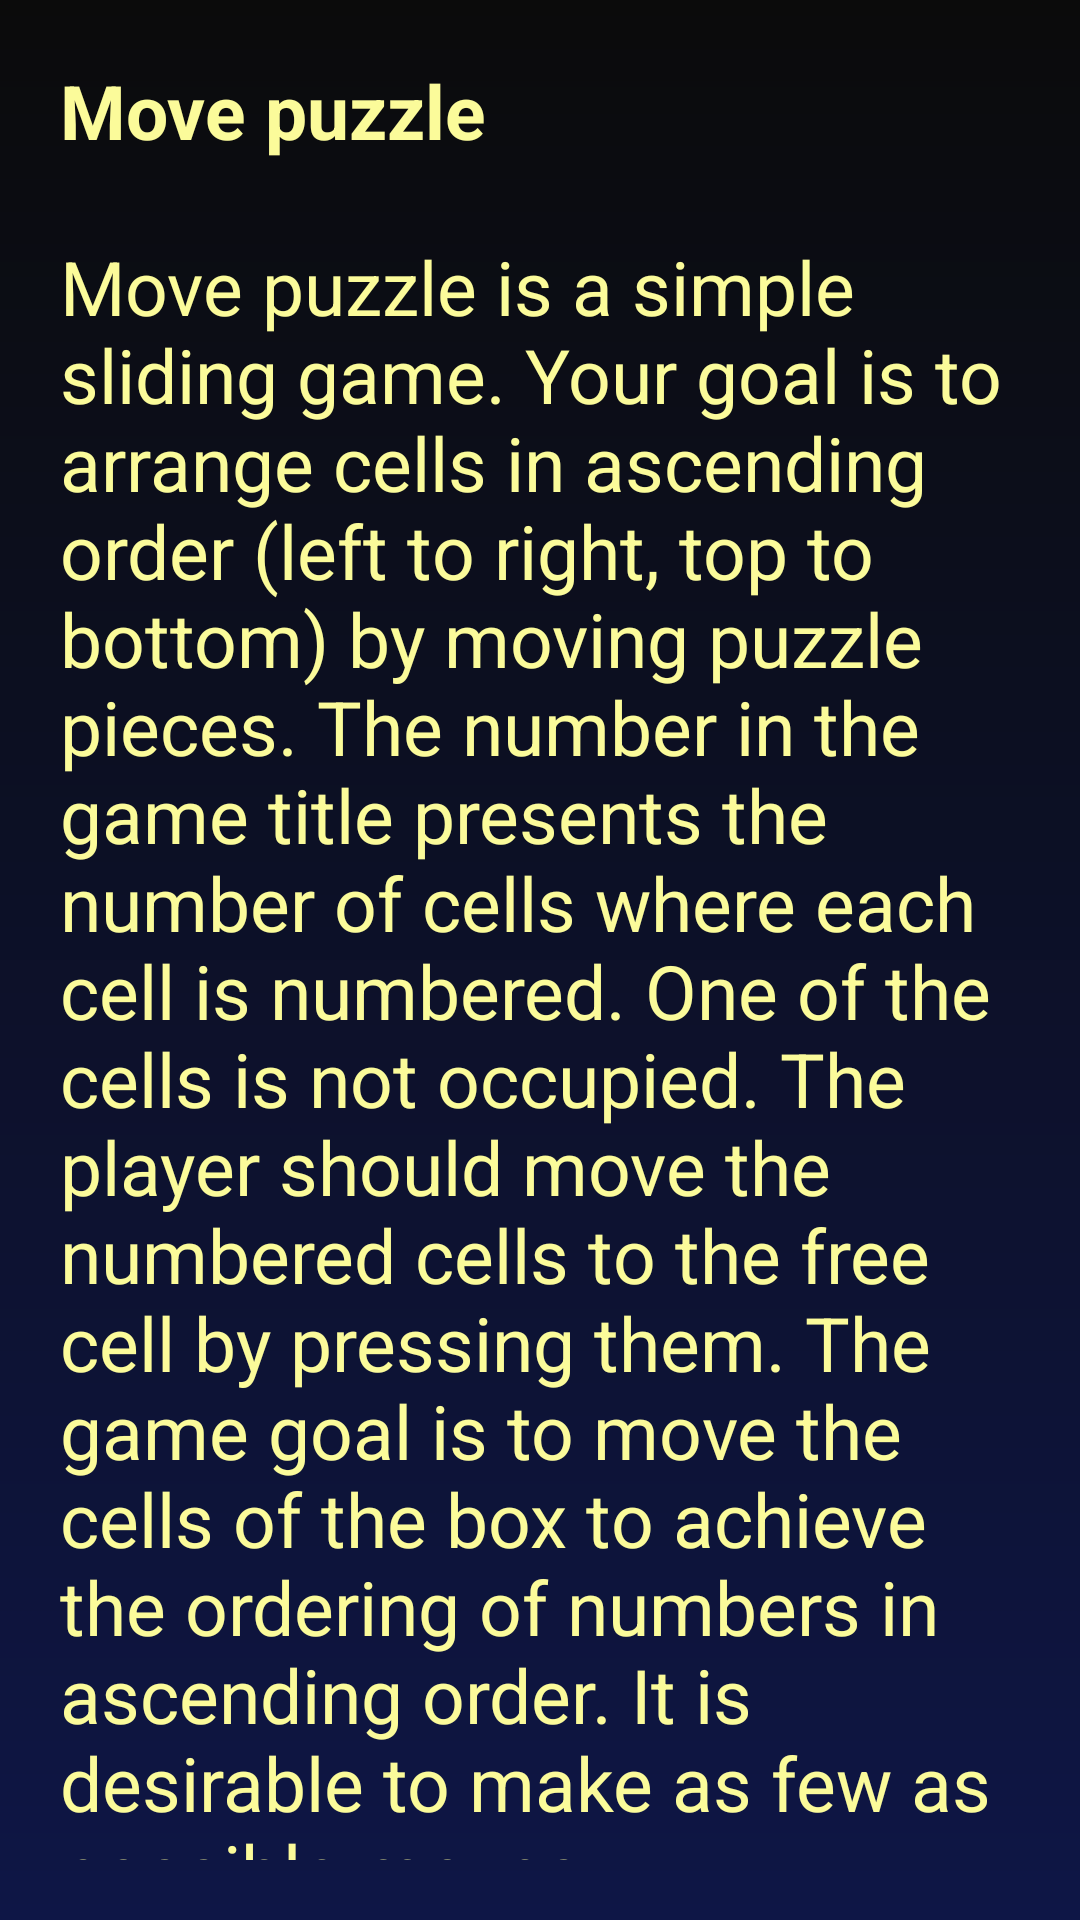

Here is an Android app screen rendered from its layout file. Give the layout XML and the strings, colors and styles it references.
<!-- AndroidManifest.xml: application theme Theme.NumberInterestingFacts -->
<!-- res/layout/activity_about.xml -->
<?xml version="1.0" encoding="utf-8"?>
<RelativeLayout xmlns:android="http://schemas.android.com/apk/res/android"
    android:layout_width="wrap_content"
    android:layout_height="match_parent"
    android:background="@drawable/backgroundcolor"
    android:padding="@dimen/Padding">

    <TextView
        android:id="@+id/tAbout"
        android:layout_width="wrap_content"
        android:layout_height="wrap_content"
        android:layout_alignParentStart="true"
        android:layout_alignParentLeft="true"
        android:layout_alignParentTop="true"
        android:padding="@dimen/Padding"
        android:text="@string/about_text"
        android:textColor="@color/logoTextColour"
        android:textSize="@dimen/textSizeHelp" />

</RelativeLayout>
<!-- resources referenced by this layout -->
<resources>
  <color name="logoTextColour">#FBFB9A</color>
  <dimen name="Padding">10dp</dimen>
  <dimen name="textSizeHelp">25sp</dimen>
  <!-- drawable backgroundcolor (drawable) -->
  <?xml version="1.0" encoding="utf-8"?>
  <shape xmlns:android="http://schemas.android.com/apk/res/android"
      android:shape="rectangle">
      <gradient
          android:startColor="#0B0B0B"
          android:endColor="#0E1646"
          android:angle="320" />
  </shape>
  <string name="about_text"><b>Move puzzle</b>\n\nMove puzzle is a simple sliding game. Your goal is to arrange cells in ascending order (left to right, top to bottom) by moving puzzle pieces. The number in the game title presents the number of cells where each cell is numbered. One of the cells is not occupied. The player should move the numbered cells to the free cell by pressing them. The game goal is to move the cells of the box to achieve the ordering of numbers in ascending order. It is desirable to make as few as possible moves.\n\</string>
</resources>
